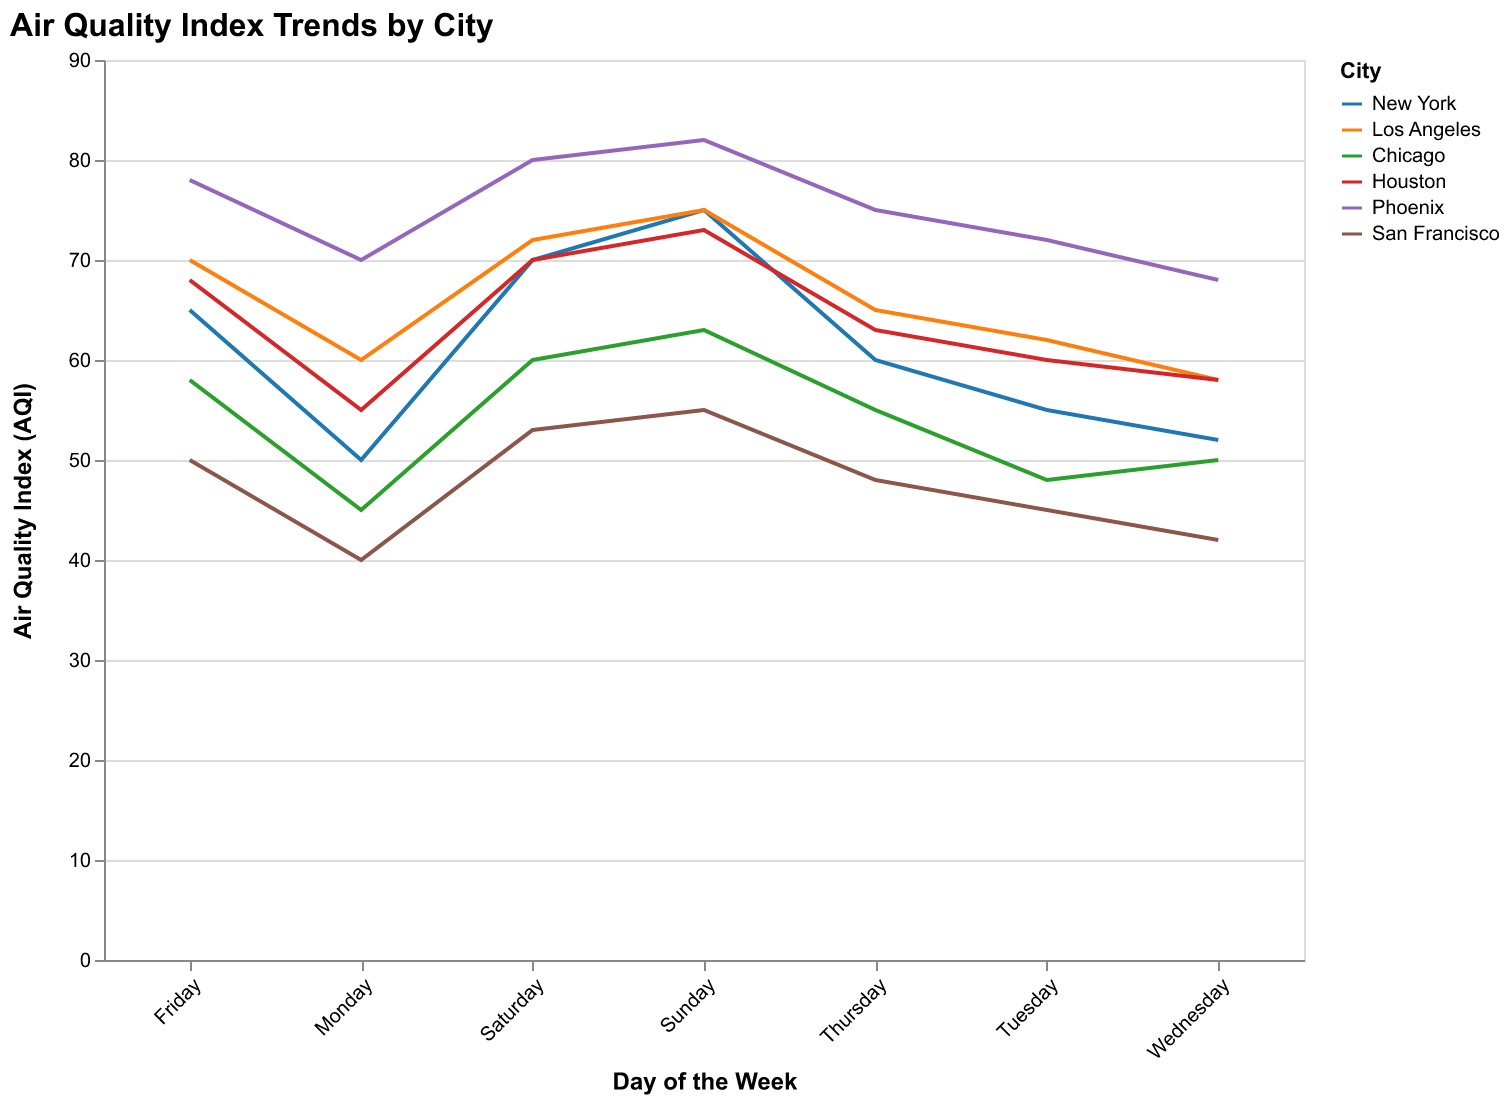

Values plotted in this chart, from the file beside it:
City, Monday, Tuesday, Wednesday, Thursday, Friday, Saturday, Sunday
New York, 50, 55, 52, 60, 65, 70, 75
Los Angeles, 60, 62, 58, 65, 70, 72, 75
Chicago, 45, 48, 50, 55, 58, 60, 63
Houston, 55, 60, 58, 63, 68, 70, 73
Phoenix, 70, 72, 68, 75, 78, 80, 82
San Francisco, 40, 45, 42, 48, 50, 53, 55
